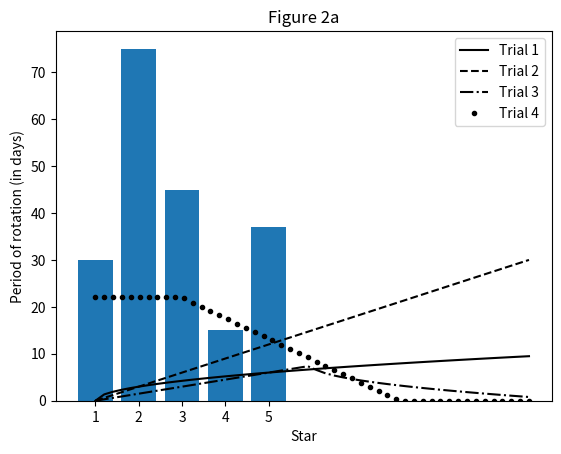
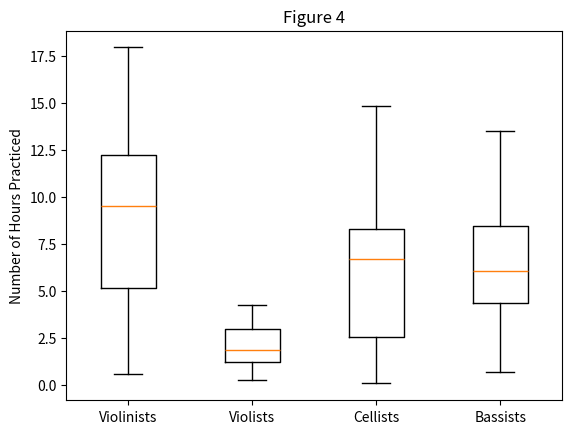
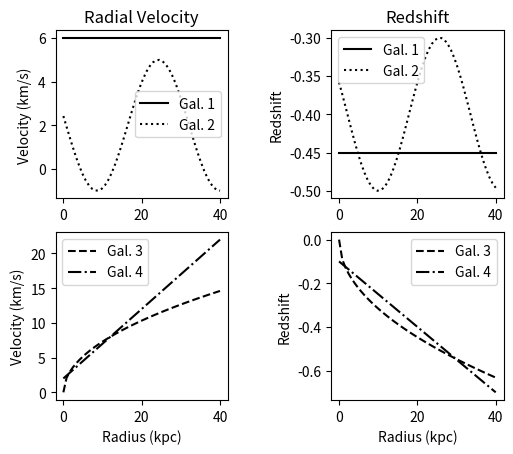

Recreate these plots in Python, in order.

# coding: utf-8

# In[9]:

get_ipython().magic('matplotlib inline')
from matplotlib import rcParams
rcParams['savefig.dpi'] = 90
import matplotlib.pyplot as plt
import numpy as np

#Figure 1 equations
def trial_1(x):
    return 3*np.sqrt(x)

def trial_2(x):
    return 3*x

def trial_3(x):
    return np.piecewise(x, [x < 5, x >= 5], [lambda x: 1.5*x, lambda x: -3 * np.sqrt(x - 5) + 7.5])
    #if x < 5:
    #    return 1.5 * x
    #else:
    #    return 0.5 * np.exp(x + np.log(15)/2 - 5)

def trial_4(x):
    return np.piecewise(x, [x < 2, x >= 7], [lambda x: 22, lambda x: 0, lambda x: -22/5 * x + 22*7/5])
    #if x < 2.5:
    #    return 8.5
    #elif x < 7:
        #return 13*x/9 + (2 - 13 * 7/9)
    #else:
        #return 2.0

    
#plotting Figure 1
X = np.linspace(0, 10)
plt.xlabel('Amount of honey (tbs)')
plt.ylabel('Number of fruitflies')
plt.title('Figure 1')
plt.plot(X, trial_1(X), 'k-', label = 'Trial 1')
plt.plot(X, trial_2(X), 'k--', label = 'Trial 2')
plt.plot(X, trial_3(X), 'k-.', label = 'Trial 3')
plt.plot(X, trial_4(X), 'k.', label = 'Trial 4')
plt.legend(loc = 0)
plt.savefig('ACT Science Review - Figure 1.png')



# In[10]:

#Figure 2 graph
X = np.arange(5)
periods_of_rotation = [30, 75, 45, 15, 37]
plt.bar(X, periods_of_rotation)
plt.ylabel('Period of rotation (in days)')
plt.xlabel('Star')
plt.xticks(X, ('1', '2', '3', '4', '5'))
plt.title('Figure 2a')
plt.savefig('ACT Science Review - Figure 2a.png')


# In[12]:

#Figure 3 equations
def star_1(t):
    return 15 * np.exp(-t/7)

def star_2(t):
    return 22 + np.exp(-(t - 4))

def star_3(t):
    return np.sqrt(22**2 * (1 + (t/15)**2))

def star_4(t):
    return t**0 * 5

def star_5(t):
    return -t/3 + 80

X = np.linspace(0, 60)


f, (ax, ax2) = plt.subplots(2, 1, sharex = True)


ax.plot(star_1(X), 'k-', label = 'Star 1')
ax.plot(star_2(X), 'k--', label = 'Star 2')
ax.plot(star_3(X), 'k-.', label = 'Star 3')
ax.plot(star_4(X), 'k.', label = 'Star 4')
ax.plot(star_5(X), 'k:', label = 'Star 5')
ax2.plot(star_1(X), 'k-', label = 'Star 1')
ax2.plot(star_2(X), 'k--', label = 'Star 2')
ax2.plot(star_3(X), 'k-.', label = 'Star 3')
ax2.plot(star_4(X), 'k.', label = 'Star 4')
ax2.plot(star_5(X), 'k:', label = 'Star 5')
ax.set_title('Figure 2b')
ax.set_ylim(50, 90)
ax2.set_ylim(0, 25)

ax.spines['bottom'].set_visible(False)
ax2.spines['top'].set_visible(False)
ax.tick_params(bottom = 'off', top = 'off')
ax2.xaxis.tick_bottom()

d = .015  # how big to make the diagonal lines in axes coordinates
# arguments to pass to plot, just so we don't keep repeating them
kwargs = dict(transform=ax.transAxes, color='k', clip_on=False)
ax.plot((-d, +d), (-d, +d), **kwargs)        # top-left diagonal
ax.plot((1 - d, 1 + d), (-d, +d), **kwargs)  # top-right diagonal

kwargs.update(transform=ax2.transAxes)  # switch to the bottom axes
ax2.plot((-d, +d), (1 - d, 1 + d), **kwargs)  # bottom-left diagonal
ax2.plot((1 - d, 1 + d), (1 - d, 1 + d), **kwargs)  # bottom-right diagonal

ax2.legend(loc = 0)

plt.xlabel('Time (days)')
plt.ylabel('Number of Starspots')

plt.legend(loc = 0)

plt.savefig('ACT Science Review - Figure 2b.png')


# In[13]:

#Figure 4 fake data
X = np.arange(1, 5)

data_violists = np.fabs(np.random.normal(2.1, 1.0, 50))
data_violinists = np.fabs(np.random.normal(8.5, 7, 50))
new_data_violinists = np.where(data_violinists < 20, data_violinists, 9)
data_cellists = np.fabs(np.random.normal(6.2, 4.0, 50))
data_bassists = np.fabs(np.random.normal(6.1, 3.5, 50))
data_fig_4 = [new_data_violinists, data_violists, data_cellists, data_bassists]
plt.clf()
plt.boxplot(data_fig_4, 0, '')
plt.xticks(X, ['Violinists', 'Violists', 'Cellists', 'Bassists'])
plt.ylabel('Number of Hours Practiced')
plt.title('Figure 4')
plt.savefig('ACT Science Review - Figure 4.png')


# In[23]:

#Figure 5 Equations
def gal_1_v(r):
    return r**0 * 6
def gal_2_v(r):
    return 3 * np.sin(r/5 + 3) + 2
def gal_3_v(r):
    return 4*np.sqrt(r / 3)
def gal_4_v(r):
    return (r + 2) * 0.5 + 1

def gal_1_z(r):
    return r**0 * -0.45
def gal_2_z(r):
    return -0.1 * np.cos(r/5 - 2) - 0.4
def gal_3_z(r):
    return -0.2*np.sqrt(r / 4)
def gal_4_z(r):
    return -0.015 * r - 0.1


R = np.linspace(0, 40)

fig, ((ax1, ax2), (ax3, ax4)) = plt.subplots(2, 2)
fig.subplots_adjust(left=0.2, wspace=0.6)

#Plot 1 - velocity of galaxy 1 and galaxy 2
ax1.set_title('Radial Velocity')
ax1.plot(R, gal_1_v(R), 'k-', label = 'Gal. 1')
ax1.plot(R, gal_2_v(R), 'k:', label = 'Gal. 2')
ax1.set_ylabel('Velocity (km/s)')
ax1.legend(loc = 0)

#Plot 2 - velocity of galaxy 3 and galaxy 4
ax3.plot(R, gal_3_v(R), 'k--', label = 'Gal. 3')
ax3.plot(R, gal_4_v(R), 'k-.', label = 'Gal. 4')
ax3.set_ylabel('Velocity (km/s)')
ax3.legend(loc = 0)
ax3.set_xlabel('Radius (kpc)')

#Plot 3 - redshift of galaxy 1 and galaxy 2
ax2.set_title('Redshift')
ax2.plot(R, gal_1_z(R), 'k-', label = 'Gal. 1')
ax2.plot(R, gal_2_z(R), 'k:', label = 'Gal. 2')
ax2.set_ylabel('Redshift')
ax2.legend(loc = 0)

#Plot 4 - redshift of galaxy 3 and galaxy 4
ax4.plot(R, gal_3_z(R), 'k--', label = 'Gal. 3')
ax4.plot(R, gal_4_z(R), 'k-.', label = 'Gal. 4')
ax4.set_ylabel('Redshift')
ax4.legend(loc = 0)
ax4.set_xlabel('Radius (kpc)')

plt.savefig('ACT Science Review - Figure 5.png')


# In[ ]:



